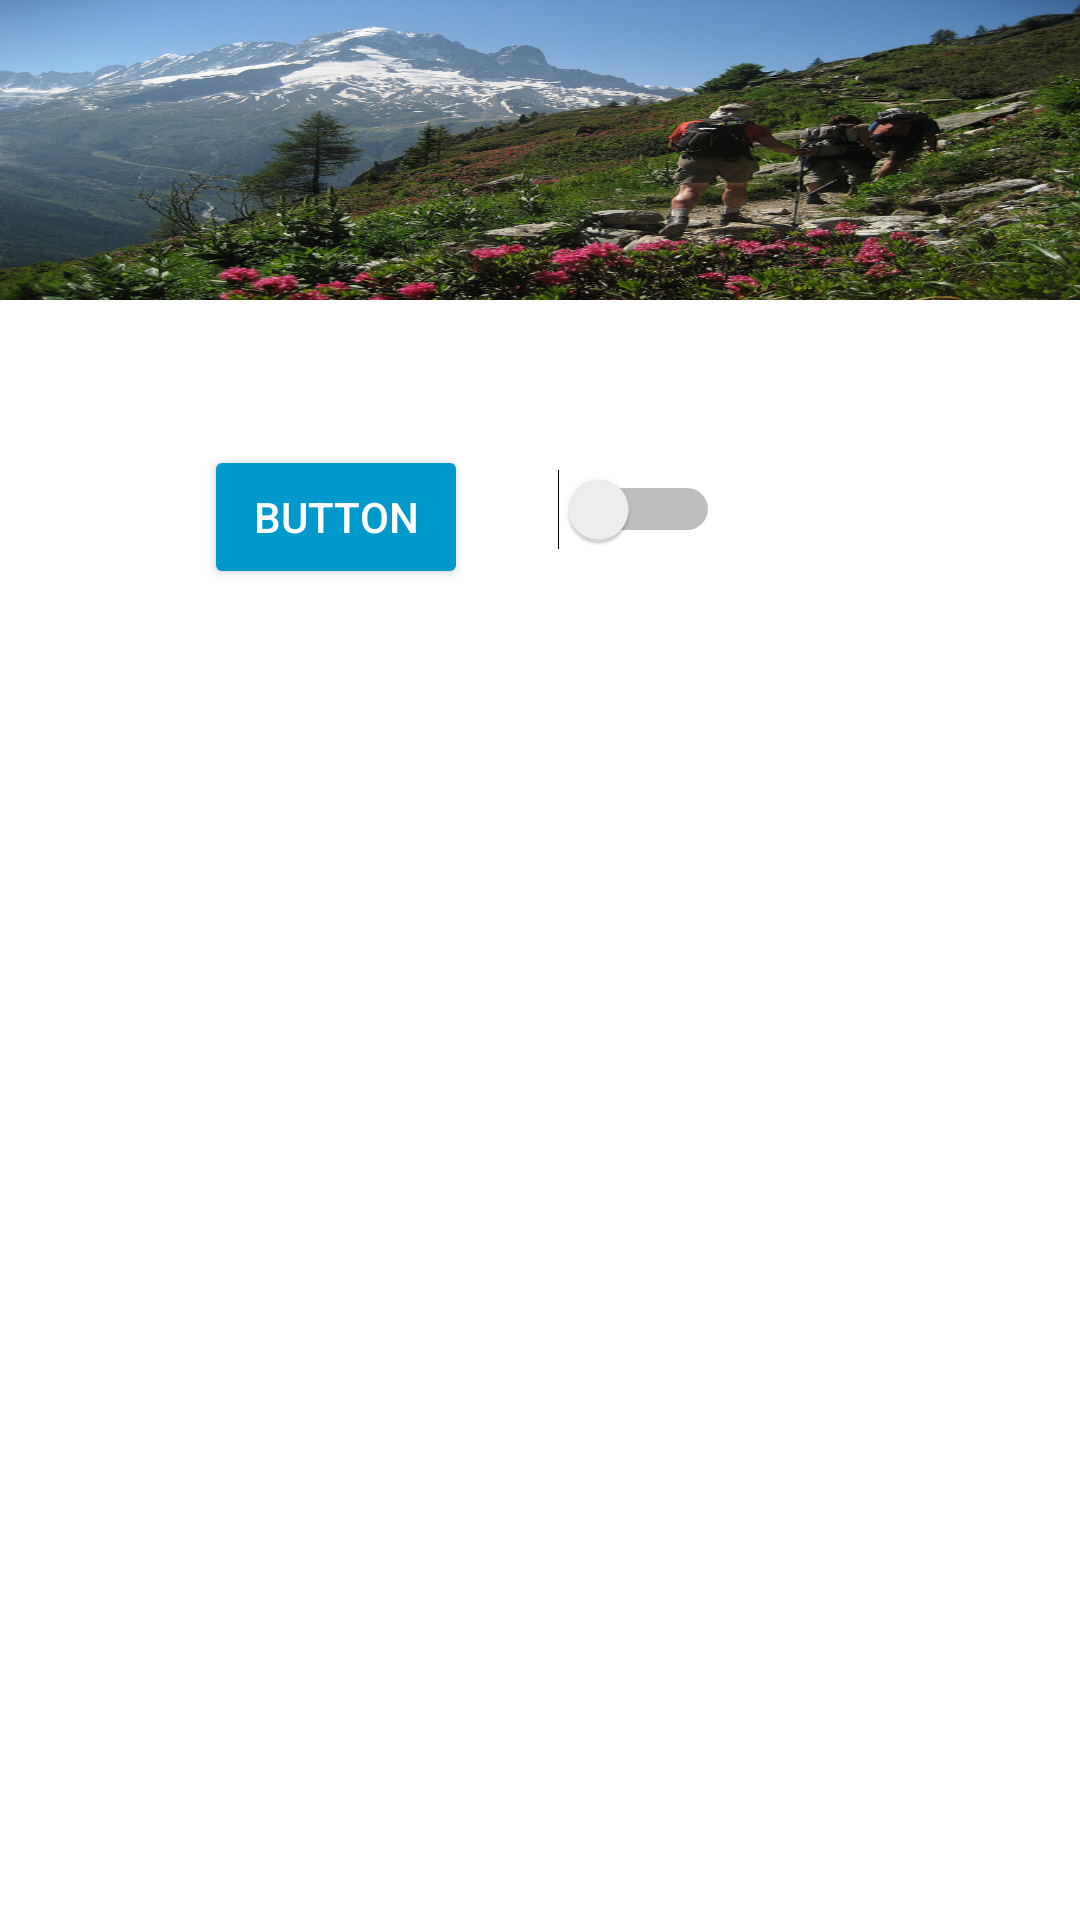

Reconstruct the res/layout file that produces this screen, plus the resources it refers to.
<!-- AndroidManifest.xml: application theme Theme.ApplicationProjetSergioJerem -->
<!-- res/layout/settings.xml -->
<?xml version="1.0" encoding="utf-8"?>
<RelativeLayout

    android:background="?attr/bgc"
    xmlns:android="http://schemas.android.com/apk/res/android"
    xmlns:app="http://schemas.android.com/apk/res-auto"
    android:layout_width="match_parent"
    android:layout_height="match_parent"
    >

    <include layout="@layout/toolbar"/>

    <TextView
        android:id="@+id/t1"
        android:layout_width="wrap_content"
        android:layout_height="wrap_content"
        android:text="Light Mode"
        android:layout_marginLeft="15dp"
        android:textSize="18sp"
        android:textStyle="bold"
        android:textColor="@color/white"
        android:layout_marginTop="105dp"
        />

    <TextView
        android:id="@+id/t2"
        android:layout_width="wrap_content"
        android:layout_height="wrap_content"
        android:layout_marginLeft="15dp"
        android:textColor="@color/white"
        android:text="Click on the button below to change the lighting mode."
        android:layout_below="@id/t1"
        />

    


    <Button
        android:id="@+id/button"
        android:layout_width="wrap_content"
        android:layout_height="wrap_content"
        android:layout_below="@+id/t2"
        android:layout_marginEnd="30dp"
        android:layout_toLeftOf="@+id/mode"
        android:backgroundTint="@android:color/holo_blue_dark"
        android:text="Button"
        android:textColor="@android:color/white" />

    <Switch
        android:id="@+id/mode"
        android:layout_width="wrap_content"
        android:layout_height="wrap_content"
        android:layout_marginRight="120dp"
        android:layout_below="@+id/t2"
        android:layout_alignParentRight="true"
        android:layout_marginTop="8dp"

        />

</RelativeLayout>
<!-- res/layout/toolbar.xml (included above) -->
<?xml version="1.0" encoding="utf-8"?>
<RelativeLayout xmlns:android="http://schemas.android.com/apk/res/android"
    android:layout_width="match_parent"
    android:layout_height="wrap_content"
    >


        <RelativeLayout
            android:id="@+id/toolbar"
            android:layout_width="match_parent"
            android:layout_height="100dp"
            android:background="@drawable/excursion">


    </RelativeLayout>

</RelativeLayout>
<!-- resources referenced by this layout -->
<resources>
  <color name="white">#FFFFFFFF</color>
  <!-- drawable excursion: png bitmap (drawable, 670053 bytes) -->
  <style name="Theme.ApplicationProjetSergioJerem" parent="Theme.MaterialComponents.DayNight.DarkActionBar">
          
          <item name="colorPrimary">@color/purple_500</item>
          <item name="colorPrimaryVariant">@color/purple_700</item>
          <item name="colorOnPrimary">@color/white</item>
          
          <item name="colorSecondary">@color/teal_200</item>
          <item name="colorSecondaryVariant">@color/teal_700</item>
          <item name="colorOnSecondary">@color/black</item>
          
          <item name="android:statusBarColor">?attr/colorPrimaryVariant</item>
          
      </style>
  <color name="purple_500">#FF6200EE</color>
  <color name="purple_700">#FF3700B3</color>
  <color name="teal_200">#FF03DAC5</color>
  <color name="teal_700">#FF018786</color>
  <color name="black">#FF000000</color>
</resources>
